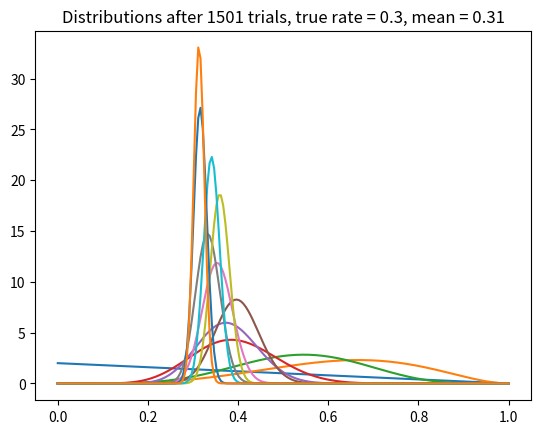

Reproduce this figure in Python.
import numpy as np
import matplotlib.pyplot as plt
from scipy.stats import beta


def plot(a, b, trial, ctr):
    x = np.linspace(0, 1, 200)
    y = beta.pdf(x, a, b)
    mean = float(a) / (a + b)
    plt.plot(x, y)
    plt.title("Distributions after %s trials, true rate = %.1f, mean = %.2f" % (
        trial, ctr, mean))
    plt.show()


true_ctr = 0.3
a, b = 1, 1  # beta parameters
show = [0, 5, 10, 25, 50, 100, 200, 300, 500, 700, 1000, 1500]
for t in range(1501):
    coin_toss_result = (np.random.random() < true_ctr)
    if coin_toss_result:
        a += 1
    else:
        b += 1

    if t in show:
        plot(a, b, t+1, true_ctr)
